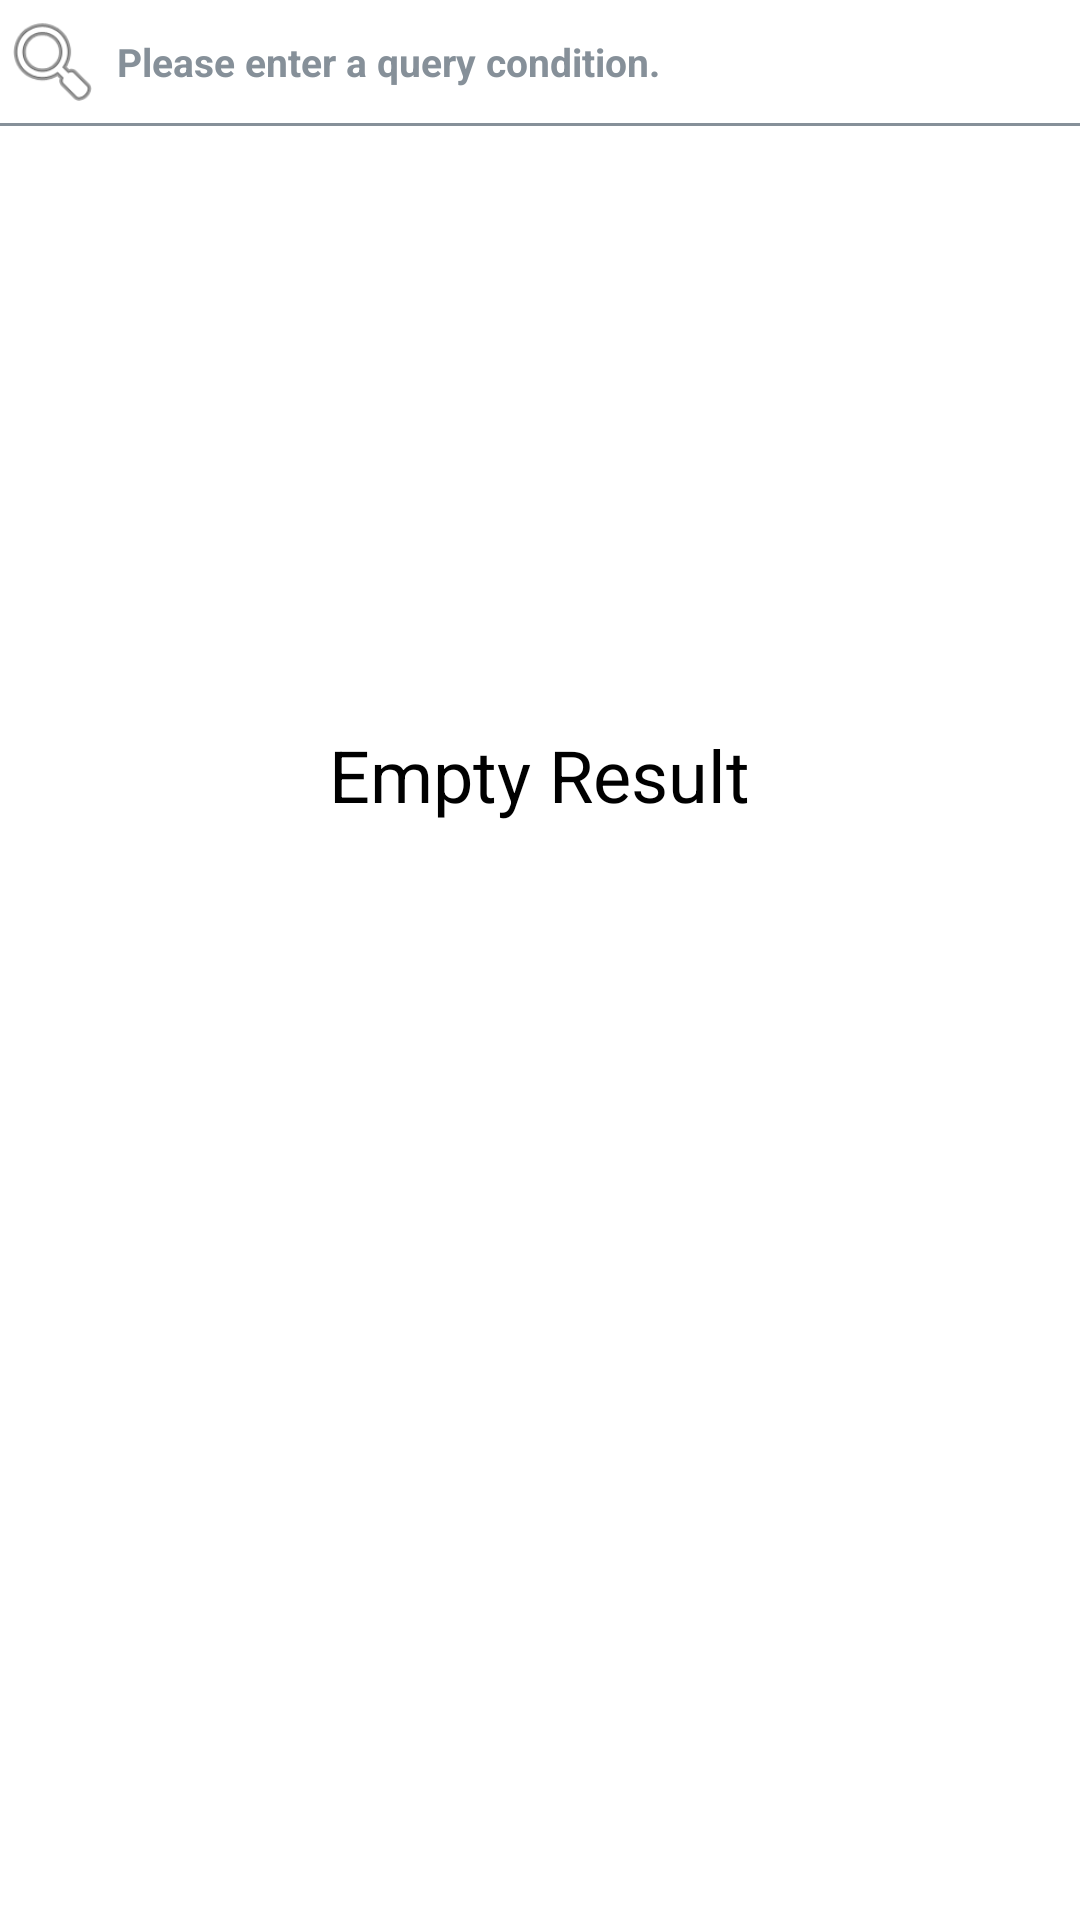

Here is an Android app screen rendered from its layout file. Give the layout XML and the strings, colors and styles it references.
<!-- AndroidManifest.xml: application theme AppTheme -->
<!-- res/layout/fragment_search.xml -->
<?xml version="1.0" encoding="utf-8"?>
<LinearLayout xmlns:android="http://schemas.android.com/apk/res/android"
    xmlns:app="http://schemas.android.com/apk/res-auto"
    android:layout_width="match_parent"
    android:layout_height="match_parent"
    android:orientation="vertical">

    <LinearLayout
        android:layout_width="match_parent"
        android:layout_height="41dp"
        android:orientation="horizontal">
        <LinearLayout
            android:layout_width="wrap_content"
            android:layout_height="match_parent">
            <ImageView
                android:layout_width="35dp"
                android:layout_height="35dp"
                android:layout_gravity="center_vertical"
                android:background="@android:drawable/ic_menu_search" />
        </LinearLayout>

        <EditText
            android:id="@+id/ed_input"
            android:layout_width="0dp"
            android:layout_weight="1"
            android:layout_height="wrap_content"
            android:background="@android:color/transparent"
            android:maxLines="1"
            android:maxLength="30"
            android:textColor="#000000"
            android:textColorHint="#869099"
            android:imeOptions="actionDone"
            android:inputType="text"
            android:textSize="13dp"
            android:textStyle="bold"
            android:layout_gravity="center_vertical"
            android:layout_marginLeft="4dp"
            android:layout_marginRight="4dp"
            android:hint="Please enter a query condition." />
        <LinearLayout
            android:layout_width="wrap_content"
            android:layout_height="match_parent">
            <ImageView
                android:id="@+id/iv_delete"
                android:layout_width="35dp"
                android:layout_height="35dp"
                android:background="@android:drawable/ic_delete"
                android:visibility="gone"/>
        </LinearLayout>
    </LinearLayout>
    <LinearLayout
        android:layout_width="match_parent"
        android:layout_height="1dp"
        android:background="#869099">
    </LinearLayout>

    <RelativeLayout
        android:layout_width="match_parent"
        android:layout_height="0dp"
        android:layout_weight="1">
        <androidx.recyclerview.widget.RecyclerView
            android:id="@+id/ll_list"
            android:layout_width="match_parent"
            android:layout_height="wrap_content"
            android:divider="@null"
            android:orientation="vertical"
            app:layoutManager="androidx.recyclerview.widget.LinearLayoutManager"
            android:visibility="gone"/>
        <TextView
            android:id="@+id/tv_no_result"
            android:layout_width="wrap_content"
            android:layout_height="wrap_content"
            android:layout_centerHorizontal="true"
            android:layout_marginTop="200dp"
            android:textColor="#000000"
            android:textSize="24dp"
            android:text="Empty Result"/>
    </RelativeLayout>
</LinearLayout>
<!-- resources referenced by this layout -->
<resources>

</resources>
